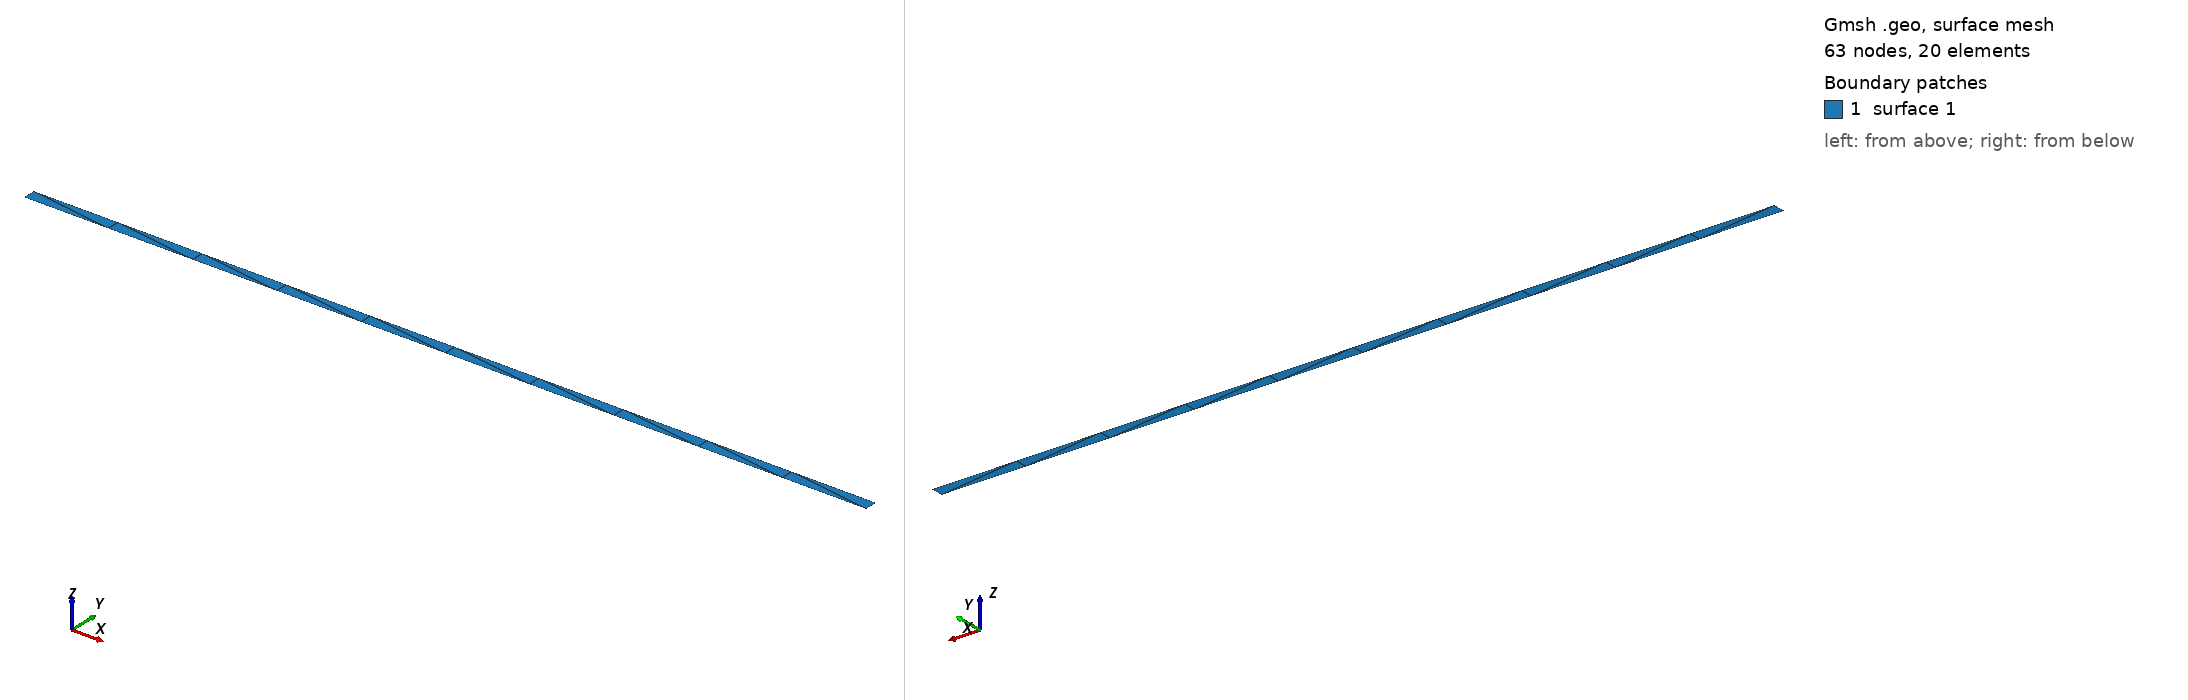

Gmsh geometry script, surface-meshed: 63 nodes, 20 surface elements. Boundary patches (legend numbers): 1 surface 1. Left view from above one corner, right view from below the opposite corner. The script declares no physical surfaces, so the legend lists its geometric surfaces.

=== spinning-disk-parallel-axisymmetric-half_unstruct.geo (drawn) ===
SetFactory("OpenCASCADE");
Merge "spinning-disk-dimensions.geo";
Merge "spinning-disk-unstruct.geo";
Rectangle(1) = {0, 0, 0, R, t/2, 0};


Also in the case, not shown: spinning-disk-dimensions.geo (merged mesh/CAD file); spinning-disk-unstruct.geo (merged mesh/CAD file).
